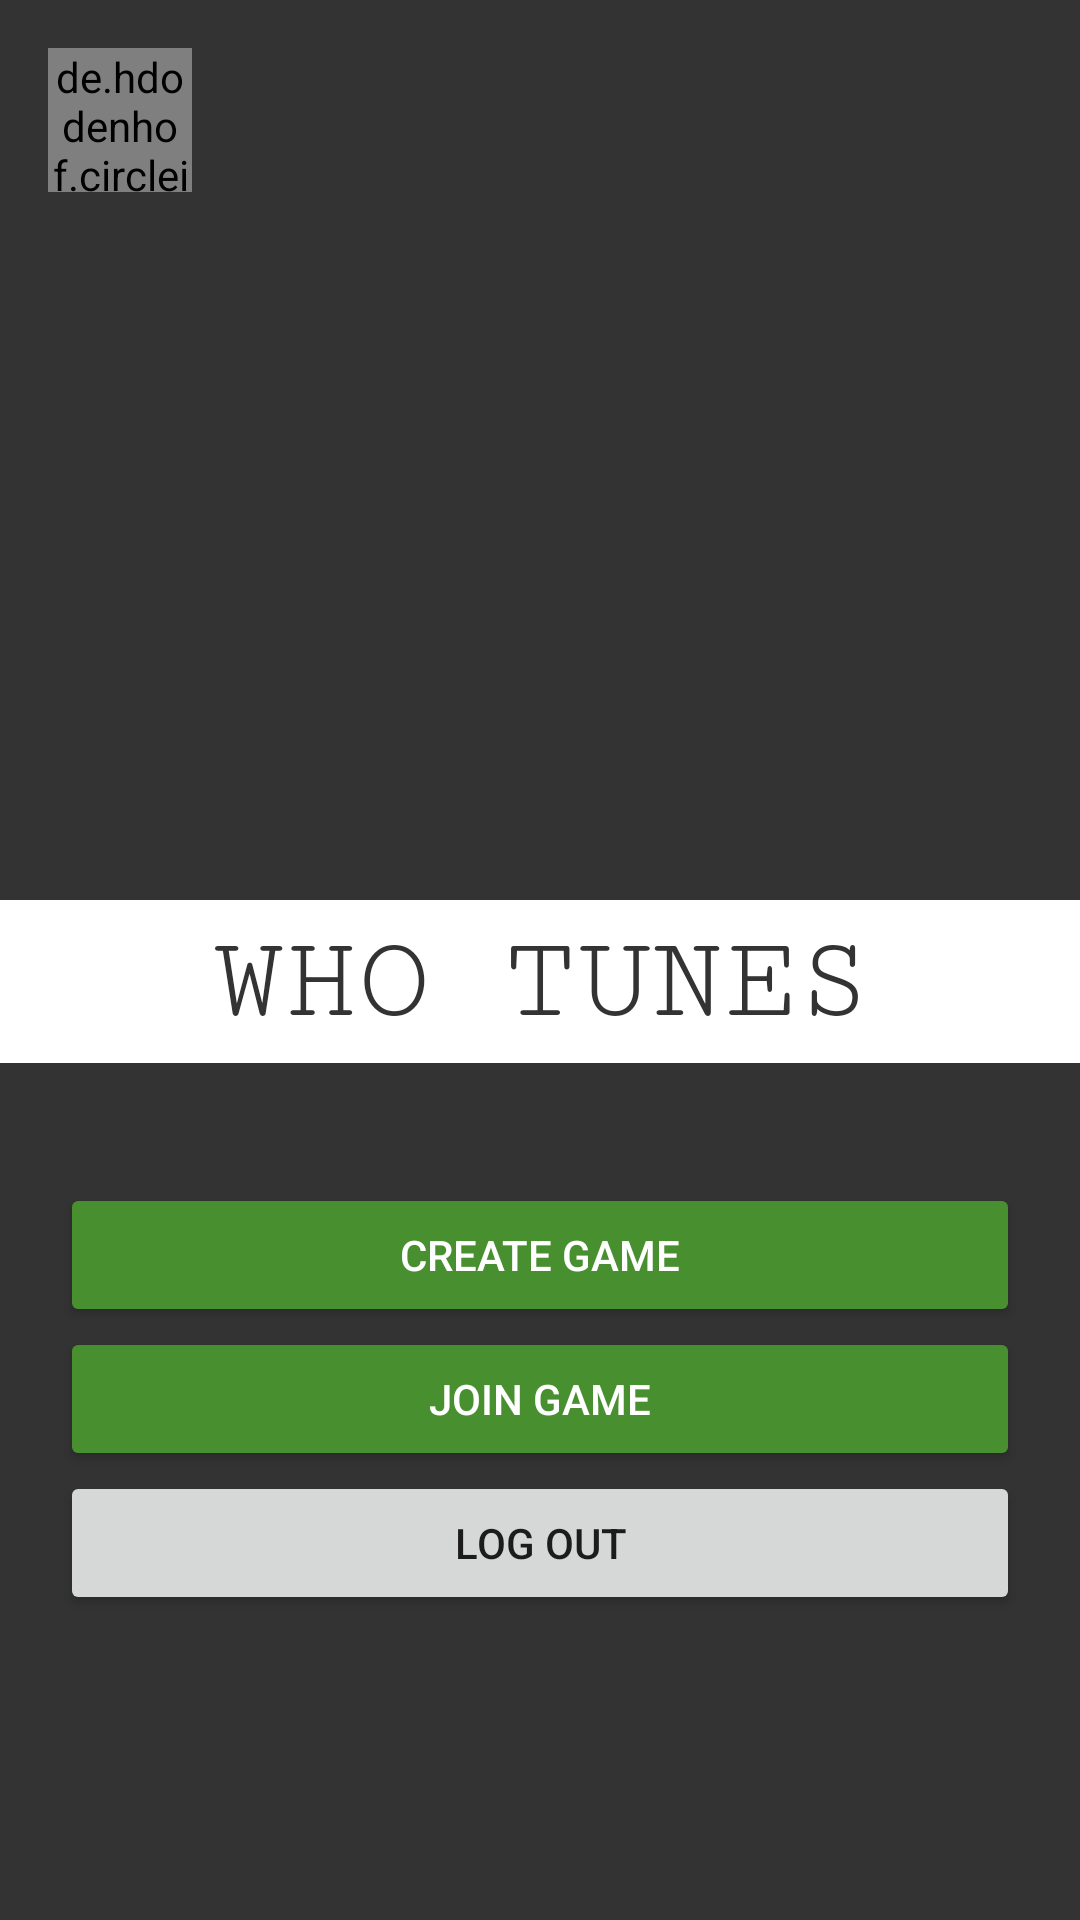

Produce the Android XML layout that renders to this screen, including the resource entries it uses.
<!-- AndroidManifest.xml: application theme AppTheme -->
<!-- res/layout/fragment_menu.xml -->
<android.support.constraint.ConstraintLayout xmlns:android="http://schemas.android.com/apk/res/android"
    xmlns:tools="http://schemas.android.com/tools"
    android:layout_width="match_parent"
    android:layout_height="match_parent"
    xmlns:app="http://schemas.android.com/apk/res-auto"
    android:background="@color/colorPrimary"
    tools:context=".presentation.menu.MenuFragment">

    <ImageView
        android:layout_width="0dp"
        android:src="@drawable/music_owl"
        android:id="@+id/infoImage"
        android:layout_gravity="center_horizontal"
        android:scaleType="centerCrop"
        android:layout_height="300dp"
        app:layout_constraintLeft_toLeftOf="parent"
        app:layout_constraintTop_toTopOf="parent"
        app:layout_constraintRight_toRightOf="parent"
        />

    <ImageView
        android:layout_width="wrap_content"
        android:layout_height="wrap_content"
        android:background="@android:color/transparent"
        app:srcCompat="@drawable/ic_info_outline_white_24dp"
        app:layout_constraintRight_toRightOf="parent"
        app:layout_constraintTop_toTopOf="parent"
        android:id="@+id/iv_infoImage"
        android:padding="16dp"/>

    <TextView
        android:layout_width="0dp"
        android:layout_height="wrap_content"
        android:layout_gravity="center"
        android:textAlignment="center"
        android:textColor="#333333"
        android:textSize="40sp"
        android:id="@+id/whotunetext"
        android:textAllCaps="true"
        android:text="@string/who_tunes"
        android:padding="5dp"
        android:background="@android:color/white"
        android:fontFamily="serif-monospace"
        app:layout_constraintLeft_toLeftOf="parent"
        app:layout_constraintTop_toBottomOf="@+id/infoImage"
        app:layout_constraintRight_toRightOf="parent"/>

    <Button
        android:id="@+id/btn_create_game"
        style="@style/Widget.AppCompat.Button.Colored"
        android:layout_width="0dp"
        android:layout_height="wrap_content"
        android:layout_gravity="center_horizontal"
        android:layout_marginEnd="20dp"
        android:layout_marginLeft="20dp"
        android:layout_marginRight="20dp"
        android:layout_marginStart="20dp"
        android:layout_marginTop="40dp"
        android:text="@string/create_game"
        app:layout_constraintLeft_toLeftOf="parent"
        app:layout_constraintRight_toRightOf="parent"
        app:layout_constraintTop_toBottomOf="@+id/whotunetext" />

    <Button
        android:id="@+id/btn_join_game"
        style="@style/Widget.AppCompat.Button.Colored"
        android:layout_width="0dp"
        android:layout_height="wrap_content"
        android:layout_gravity="center_horizontal"
        android:layout_marginEnd="20dp"
        android:layout_marginLeft="20dp"
        android:layout_marginRight="20dp"
        android:layout_marginStart="20dp"
        android:text="@string/join_game"
        app:layout_constraintLeft_toLeftOf="parent"
        app:layout_constraintRight_toRightOf="parent"
        app:layout_constraintTop_toBottomOf="@+id/btn_create_game" />

    <Button
        android:id="@+id/btn_logout"
        android:text="@string/log_out"
        android:layout_marginEnd="20dp"
        android:layout_marginLeft="20dp"
        android:layout_marginRight="20dp"
        android:layout_marginStart="20dp"
        android:layout_width="0dp"
        android:layout_height="wrap_content"
        app:layout_constraintLeft_toLeftOf="parent"
        app:layout_constraintRight_toRightOf="parent"
        app:layout_constraintTop_toBottomOf="@+id/btn_join_game" />

    <de.hdodenhof.circleimageview.CircleImageView
        android:id="@+id/profile_pic"
        android:src="@color/colorAccent"
        android:layout_marginLeft="16dp"
        android:layout_marginStart="16dp"
        android:layout_marginTop="16dp"
        android:layout_width="48dp"
        android:layout_height="48dp"
        app:layout_constraintStart_toStartOf="parent"
        app:layout_constraintTop_toTopOf="parent"/>





</android.support.constraint.ConstraintLayout>
<!-- resources referenced by this layout -->
<resources>
  <color name="colorAccent">#488f30</color>
  <color name="colorPrimary">#333333</color>
  <string name="create_game">Create game</string>
  <string name="join_game">Join game</string>
  <string name="log_out">Log out</string>
  <string name="who_tunes">Who Tunes</string>
  <style name="AppTheme" parent="Theme.AppCompat.Light.NoActionBar">
          
          <item name="colorPrimary">@color/colorPrimary</item>
          <item name="colorPrimaryDark">@color/colorPrimaryDark</item>
          <item name="colorAccent">@color/colorAccent</item>
      </style>
  <color name="colorPrimaryDark">#111111</color>
</resources>
